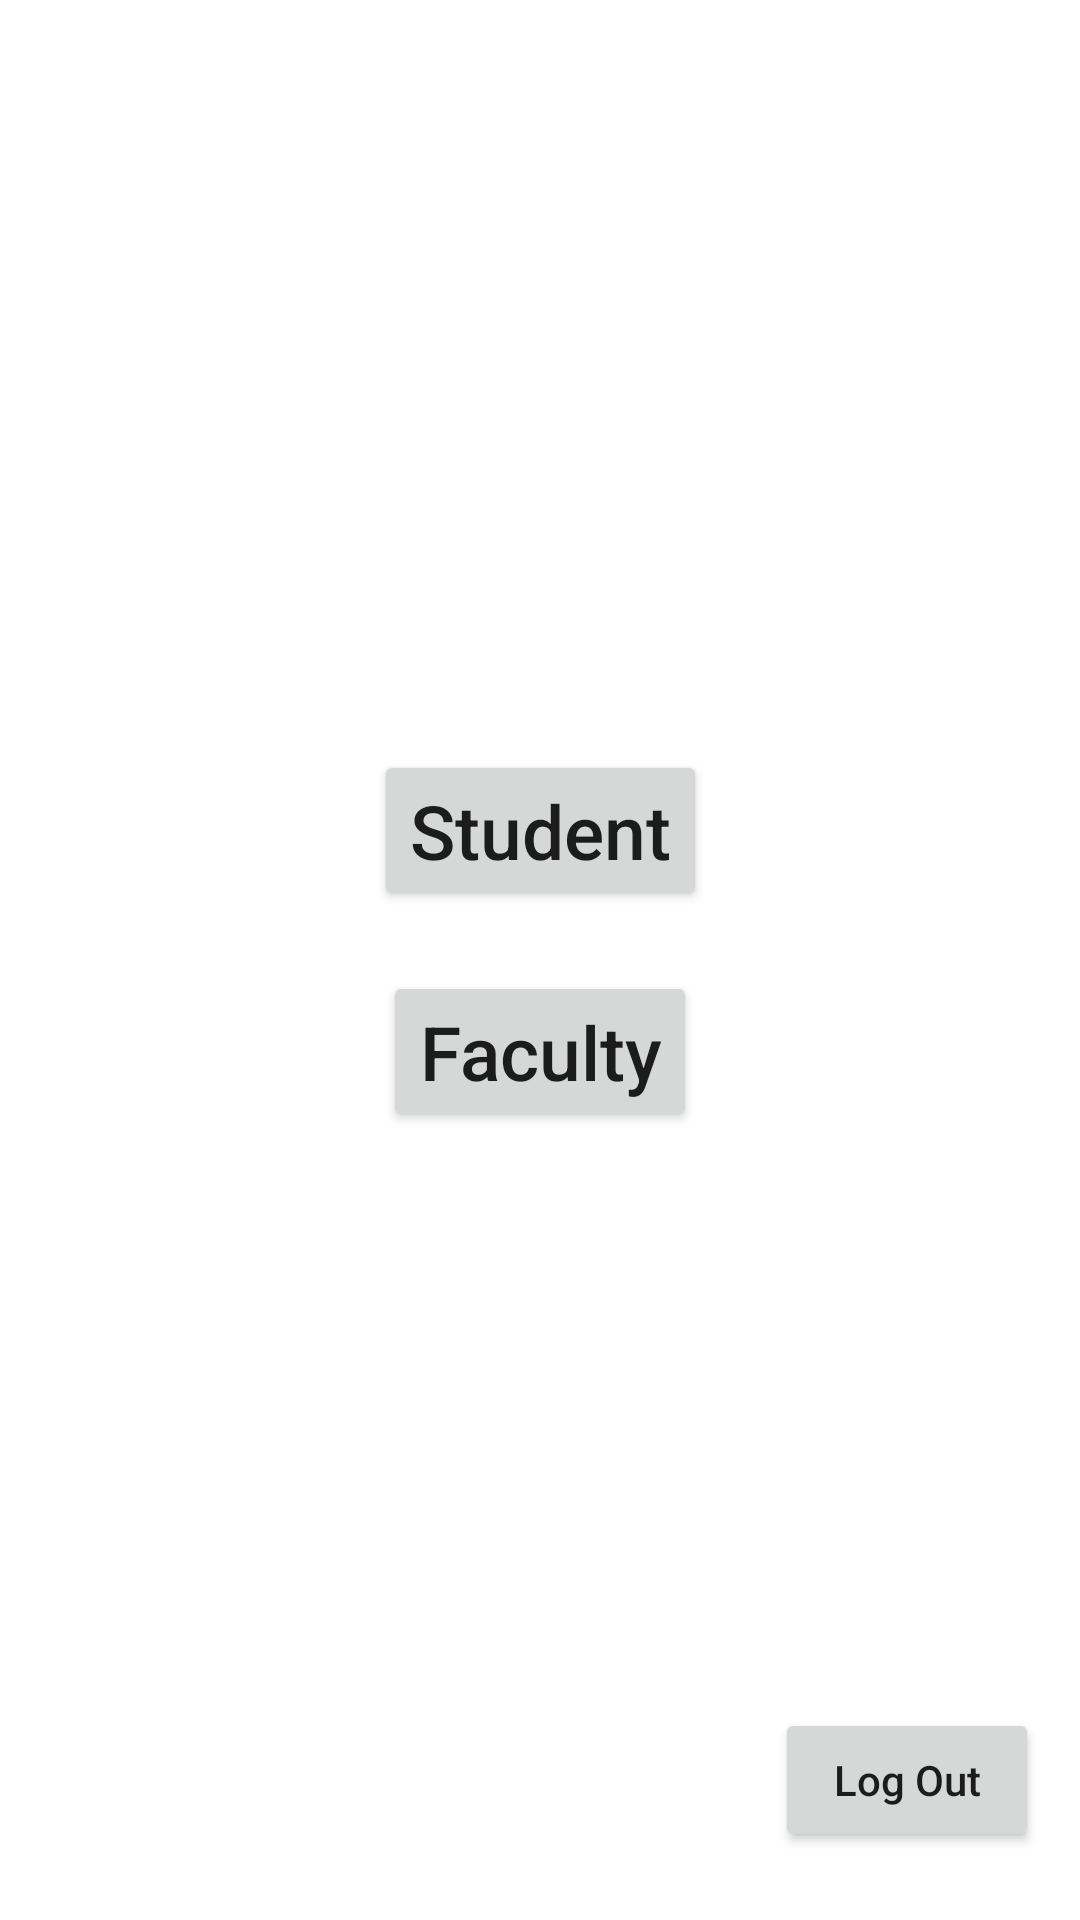

This screen was rendered from an Android layout file. Write that file and the resources it references.
<!-- AndroidManifest.xml: application theme Theme.EscapeBulletin -->
<!-- res/layout/activity_main.xml -->
<?xml version="1.0" encoding="utf-8"?>
<androidx.constraintlayout.widget.ConstraintLayout xmlns:android="http://schemas.android.com/apk/res/android"
    xmlns:app="http://schemas.android.com/apk/res-auto"
    xmlns:tools="http://schemas.android.com/tools"
    android:layout_width="match_parent"
    android:layout_height="match_parent"
    tools:context=".MainActivity">

    <Button
        android:layout_width="wrap_content"
        android:layout_height="wrap_content"
        android:layout_marginTop="10dp"
        android:onClick="logout"
        android:text="Log Out"
        android:textAllCaps="false"
        app:layout_constraintBottom_toBottomOf="parent"
        app:layout_constraintHorizontal_bias="0.95"
        app:layout_constraintLeft_toLeftOf="parent"
        app:layout_constraintRight_toRightOf="parent"
        app:layout_constraintTop_toTopOf="parent"
        app:layout_constraintVertical_bias="0.961" />

    <Button
        android:layout_width="wrap_content"
        android:layout_height="wrap_content"
        android:id="@+id/studentButton"
        app:layout_constraintTop_toTopOf="parent"
        app:layout_constraintLeft_toLeftOf="parent"
        app:layout_constraintRight_toRightOf="parent"
        android:layout_marginTop="250dp"
        android:text="Student"
        android:textSize="25sp"
        android:textAllCaps="false"
        android:onClick="clickedOnStudent"/>

    <Button
        android:layout_width="wrap_content"
        android:layout_height="wrap_content"
        android:id="@+id/facultyButton"
        app:layout_constraintTop_toBottomOf="@+id/studentButton"
        app:layout_constraintLeft_toLeftOf="parent"
        app:layout_constraintRight_toRightOf="parent"
        android:layout_marginTop="20dp"
        android:text="Faculty"
        android:textSize="25sp"
        android:textAllCaps="false"
        android:onClick="clickedOnFaculty"/>


</androidx.constraintlayout.widget.ConstraintLayout>
<!-- resources referenced by this layout -->
<resources>
  <style name="Theme.EscapeBulletin" parent="Theme.MaterialComponents.DayNight.DarkActionBar">
          
          <item name="colorPrimary">@color/purple_500</item>
          <item name="colorPrimaryVariant">@color/purple_700</item>
          <item name="colorOnPrimary">@color/white</item>
          
          <item name="colorSecondary">@color/teal_200</item>
          <item name="colorSecondaryVariant">@color/teal_700</item>
          <item name="colorOnSecondary">@color/black</item>
          
          <item name="android:statusBarColor" tools:targetApi="l">?attr/colorPrimaryVariant</item>
          
      </style>
  <!-- not gathered from this repository: default colours our renderer supplied (Android Studio template values) -->
  <color name="purple_500">#FF6200EE</color>
  <color name="purple_700">#FF3700B3</color>
  <color name="teal_200">#FF03DAC5</color>
  <color name="teal_700">#FF018786</color>
  <color name="black">#FF000000</color>
  <color name="white">#FFFFFFFF</color>
</resources>
